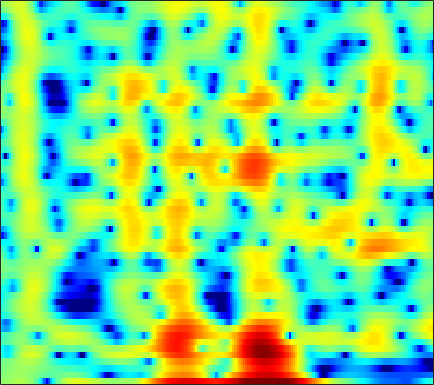

Values plotted in this chart, from the file beside it:
0.6703, 0.72812, 0.86449, 1.0522, 1.22, 1.4672, 1.7061, 1.8595, 2.0038, 2.0551, 1.9936, 1.8628, 1.5533, 1.0646, 0.55901, -0.34017, -1.5683, -2.7721, -4.8986, -7.9445, -12.661, -17.058, -13.941, -8.5414
-0.1975, 0.05956, 0.364, 0.6266, 0.7963, 0.9843, 1.126, 1.201, 1.255, 1.252, 1.189, 1.1, 0.927, 0.6921, 0.4788, 0.1528, -0.2083, -0.4895, -0.8557, -1.181, -1.432, -1.557, -1.626, -1.588
-0.5965, -0.3229, 0.00489, 0.2953, 0.4895, 0.7163, 0.9067, 1.024, 1.145, 1.221, 1.252, 1.245, 1.192, 1.093, 0.9901, 0.816, 0.603, 0.4227, 0.1601, -0.1201, -0.4101, -0.6301, -0.9208, -1.204
-0.7381, -0.652, -0.4901, -0.2607, -0.0438, 0.2938, 0.6639, 0.9463, 1.307, 1.625, 1.881, 2.022, 2.134, 2.151, 2.101, 1.941, 1.674, 1.405, 0.9519, 0.3967, -0.2596, -0.8113, -1.611, -2.454
-4.085, -5.248, -6.506, -6.574, -5.646, -3.778, -1.888, -0.6374, 0.7581, 1.862, 2.705, 3.182, 3.626, 3.871, 3.929, 3.843, 3.573, 3.244, 2.627, 1.785, 0.669, -0.3842, -2.167, -4.556
-4.736, -5.798, -7.027, -7.21, -6.361, -4.503, -2.606, -1.364, -0.002726, 1.044, 1.807, 2.22, 2.581, 2.753, 2.778, 2.699, 2.518, 2.326, 2, 1.595, 1.093, 0.6564, -0.01574, -0.7694
-2.505, -2.286, -1.984, -1.621, -1.297, -0.8067, -0.3096, 0.03584, 0.4101, 0.6283, 0.6375, 0.4883, 0.06838, -0.5976, -1.234, -2.159, -2.942, -3.233, -3.051, -2.337, -1.407, -0.715, 0.08823, 0.7443
-3.342, -3.049, -2.635, -2.16, -1.766, -1.218, -0.6924, -0.3421, 0.02204, 0.199, 0.1051, -0.1726, -0.8873, -2.09, -3.416, -5.946, -9.559, -12.03, -10.21, -6.203, -3.185, -1.513, 0.1636, 1.391
-8.375, -9.372, -10.25, -9.694, -8.37, -6.229, -4.249, -2.998, -1.671, -0.6954, -0.03032, 0.2836, 0.4782, 0.4508, 0.3274, 0.1087, -0.04558, -0.05905, 0.09605, 0.4222, 0.8626, 1.214, 1.644, 1.994
-9.042, -10.5, -12.08, -11.56, -9.764, -7.012, -4.585, -3.06, -1.41, -0.15, 0.8031, 1.351, 1.885, 2.233, 2.392, 2.494, 2.505, 2.466, 2.363, 2.203, 1.993, 1.799, 1.483, 1.091
-4.777, -4.578, -4.164, -3.557, -2.976, -2.07, -1.093, -0.3634, 0.5543, 1.364, 2.035, 2.433, 2.822, 3.062, 3.148, 3.128, 2.948, 2.708, 2.27, 1.699, 0.9838, 0.3503, -0.613, -1.704
-4.242, -3.544, -2.648, -1.787, -1.153, -0.3175, 0.4893, 1.051, 1.728, 2.322, 2.816, 3.102, 3.36, 3.462, 3.429, 3.229, 2.839, 2.414, 1.658, 0.6705, -0.5741, -1.685, -3.414, -5.443
-5.351, -4.282, -3.056, -1.984, -1.253, -0.3563, 0.4753, 1.064, 1.79, 2.441, 2.984, 3.312, 3.626, 3.761, 3.73, 3.504, 3.062, 2.576, 1.678, 0.4801, -1.038, -2.422, -4.656, -7.422
-5.686, -4.845, -4.004, -3.343, -2.888, -2.244, -1.473, -0.777, 0.2675, 1.321, 2.274, 2.88, 3.513, 3.921, 4.067, 4.041, 3.747, 3.352, 2.582, 1.54, 0.2187, -0.968, -2.805, -4.896
-4.26, -4.454, -5.175, -6.555, -8.077, -10.18, -9.718, -7.348, -3.972, -1.266, 0.79, 1.981, 3.159, 3.953, 4.337, 4.567, 4.486, 4.242, 3.695, 2.887, 1.814, 0.8584, -0.6109, -2.276
-2.175, -2.672, -3.655, -5.071, -6.329, -7.711, -7.499, -6.039, -3.521, -1.271, 0.5417, 1.629, 2.757, 3.549, 3.935, 4.206, 4.226, 4.071, 3.645, 2.973, 2.069, 1.238, -0.08636, -1.672
-0.6187, -0.8473, -1.179, -1.462, -1.613, -1.651, -1.413, -1.066, -0.4421, 0.2967, 1.055, 1.573, 2.17, 2.637, 2.871, 3.03, 3.029, 2.909, 2.573, 2.057, 1.347, 0.6709, -0.4141, -1.73
0.03817, -0.1462, -0.3675, -0.5148, -0.5749, -0.5678, -0.4087, -0.211, 0.1166, 0.5015, 0.9149, 1.203, 1.525, 1.775, 1.914, 2.02, 2.017, 1.953, 1.782, 1.502, 1.08, 0.6617, -0.0148, -0.8584
0.0356, -0.3911, -0.9473, -1.429, -1.64, -1.67, -1.448, -1.141, -0.615, -0.07535, 0.3704, 0.6423, 0.8994, 1.02, 1.069, 1.107, 1.129, 1.169, 1.266, 1.348, 1.391, 1.373, 1.217, 0.9035
-0.5431, -1.645, -3.498, -5.732, -7.222, -7.613, -5.917, -4.265, -2.31, -0.8892, -0.0474, 0.2644, 0.3045, -0.06301, -0.5692, -1.342, -1.764, -1.61, -0.7876, 0.3584, 1.467, 2.144, 2.76, 3.076
-1.901, -3.058, -5.054, -7.774, -10.12, -10.66, -7.653, -5.156, -2.62, -1.014, -0.08391, 0.1373, -0.2311, -1.417, -3.11, -7.138, -17.16, -17.14, -6.564, -2.053, 0.6292, 1.939, 3.122, 3.82
-5.453, -5.794, -5.89, -5.673, -5.291, -4.405, -3.325, -2.435, -1.263, -0.3494, 0.2991, 0.5572, 0.5313, 0.1556, -0.2668, -0.9631, -1.374, -1.284, -0.6999, 0.2012, 1.106, 1.625, 2.14, 2.418
-15.77, -16.31, -12.19, -8.433, -6.253, -4.109, -2.367, -1.273, -0.1107, 0.8449, 1.533, 1.895, 2.218, 2.332, 2.343, 2.258, 2.136, 2.036, 1.889, 1.739, 1.473, 1.228, 0.794, 0.2322
-9.768, -9.795, -8.265, -6.093, -4.508, -2.653, -1.115, -0.1291, 0.9759, 1.883, 2.583, 2.978, 3.352, 3.564, 3.585, 3.516, 3.267, 2.97, 2.456, 1.737, 0.8097, -0.041, -1.474, -3.276
-3.616, -3.588, -3.311, -2.702, -2.164, -1.314, -0.3782, 0.2939, 1.193, 1.98, 2.643, 3.057, 3.426, 3.627, 3.632, 3.474, 3.095, 2.672, 1.905, 0.8887, -0.3502, -1.49, -3.256, -5.36
-1.996, -2.253, -2.52, -2.592, -2.473, -2.02, -1.229, -0.4914, 0.5634, 1.568, 2.442, 2.981, 3.495, 3.753, 3.809, 3.61, 3.167, 2.658, 1.714, 0.5137, -0.9759, -2.244, -4.061, -5.893
-1.892, -2.834, -4.45, -6.524, -7.807, -7.709, -5.414, -3.308, -0.8651, 1.061, 2.54, 3.338, 4.113, 4.535, 4.633, 4.496, 4.036, 3.47, 2.441, 1.015, -0.8173, -2.533, -5.471, -9.454
-2.224, -3.264, -5.202, -7.94, -10.3, -10.59, -6.941, -4.181, -1.325, 0.8111, 2.348, 3.208, 3.981, 4.418, 4.502, 4.383, 3.942, 3.432, 2.495, 1.262, -0.285, -1.672, -3.757, -6.083
-2.436, -2.748, -3.099, -3.262, -3.2, -2.657, -1.768, -0.8937, 0.2784, 1.411, 2.294, 2.842, 3.309, 3.516, 3.5, 3.264, 2.799, 2.329, 1.524, 0.6164, -0.439, -1.228, -2.27, -3.193
-3.982, -3.89, -3.373, -2.537, -1.808, -0.7969, 0.2159, 0.9336, 1.806, 2.524, 3.06, 3.315, 3.474, 3.376, 3.181, 2.672, 2.002, 1.368, 0.4409, -0.543, -1.474, -2.107, -2.857, -3.413
-12.78, -10.89, -6.806, -3.71, -1.861, -0.007606, 1.478, 2.34, 3.269, 3.895, 4.292, 4.382, 4.273, 3.883, 3.382, 2.482, 1.258, 0.1666, -1.476, -3.254, -4.783, -5.653, -6.108, -6.042
-7.656, -6.954, -4.746, -2.36, -0.8622, 0.8855, 2.267, 3.116, 3.972, 4.552, 4.811, 4.825, 4.529, 3.905, 3.164, 1.867, 0.05383, -1.649, -4.63, -8.749, -15.4, -22.57, -16.78, -11.83
-2.179, -2.199, -1.81, -0.9585, -0.1904, 0.9798, 2.098, 2.873, 3.697, 4.274, 4.509, 4.514, 4.189, 3.525, 2.775, 1.431, -0.2924, -1.888, -4.34, -7.184, -9.779, -11.25, -11.7, -11.16
-3.229, -4.028, -4.344, -3.519, -2.271, -0.3969, 1.334, 2.423, 3.566, 4.339, 4.75, 4.805, 4.586, 3.989, 3.342, 2.126, 0.6197, -0.7042, -2.68, -4.802, -7.117, -8.771, -11.02, -12.78
-6.609, -10.73, -25.27, -11.57, -6.356, -2.06, 0.6888, 2.196, 3.639, 4.578, 5.099, 5.197, 5.021, 4.467, 3.833, 2.7, 1.222, -0.07226, -2.083, -4.342, -6.949, -9.203, -12.79, -18.02
-3.213, -3.688, -3.733, -2.915, -1.77, -0.1177, 1.477, 2.483, 3.564, 4.282, 4.64, 4.698, 4.439, 3.851, 3.165, 1.957, 0.4073, -1.021, -3.17, -5.618, -8.146, -9.96, -11.74, -12.49
-2.563, -2.273, -1.619, -0.6918, 0.1066, 1.195, 2.243, 2.92, 3.659, 4.144, 4.348, 4.318, 3.998, 3.365, 2.652, 1.409, -0.2472, -1.746, -4.259, -7.463, -11.9, -16.72, -25.68, -18.25
-6.817, -5.512, -3.467, -1.561, -0.3186, 1.104, 2.244, 2.952, 3.638, 4.082, 4.264, 4.205, 3.915, 3.326, 2.71, 1.63, 0.2506, -0.9838, -2.898, -5.152, -7.49, -9.152, -10.45, -10.13
-13.82, -9.119, -5.078, -2.365, -0.8261, 0.7674, 1.968, 2.66, 3.339, 3.757, 3.929, 3.899, 3.65, 3.166, 2.679, 1.809, 0.7867, -0.09702, -1.335, -2.59, -3.785, -4.508, -5.251, -5.609
-3.534, -2.948, -1.878, -0.6856, 0.1402, 1.175, 2.034, 2.55, 3.098, 3.431, 3.56, 3.536, 3.294, 2.853, 2.403, 1.614, 0.6884, -0.08897, -1.196, -2.311, -3.407, -4.133, -4.969, -5.629
0.1662, 0.1559, 0.32, 0.6696, 0.9992, 1.554, 2.142, 2.563, 3.057, 3.394, 3.544, 3.524, 3.276, 2.805, 2.265, 1.406, 0.299, -0.6343, -2.043, -3.543, -5.024, -6.147, -7.442, -8.51
1.337, 0.825, 0.2692, -0.03091, 0.1134, 0.6423, 1.54, 2.278, 3.141, 3.807, 4.175, 4.216, 4.023, 3.483, 2.849, 1.733, 0.2923, -1.03, -3.042, -5.373, -8.077, -10.14, -12.93, -14.86
0.9922, -0.476, -3.255, -6.974, -8.085, -4.536, -0.7218, 1.369, 3.344, 4.608, 5.289, 5.468, 5.305, 4.683, 3.985, 2.592, 0.7897, -0.8268, -3.486, -6.704, -10.69, -14.77, -22.08, -45.41
0.3337, -0.624, -2.435, -4.281, -4.427, -2.527, 0.1593, 1.925, 3.666, 4.775, 5.356, 5.476, 5.168, 4.41, 3.545, 1.994, -0.03671, -1.857, -4.615, -7.828, -11.33, -13.92, -17.35, -19.64
-0.6697, -0.4014, -0.0875, 0.3515, 0.7915, 1.636, 2.599, 3.297, 4.101, 4.634, 4.823, 4.705, 4.196, 3.266, 2.227, 0.4658, -1.771, -3.834, -6.976, -10.57, -14.37, -17.3, -20.17, -22.86
-2.748, -1.809, -0.573, 0.566, 1.339, 2.357, 3.245, 3.797, 4.383, 4.73, 4.769, 4.57, 4.023, 3.057, 2.038, 0.2714, -2.066, -4.225, -7.861, -12.76, -19.9, -29.11, -31.86, -26
-6.596, -4.907, -2.867, -1.063, 0.1603, 1.528, 2.682, 3.399, 4.113, 4.562, 4.732, 4.67, 4.287, 3.559, 2.787, 1.428, -0.335, -1.949, -4.418, -7.236, -10.11, -12.05, -13.53, -13.76
-11.7, -9.06, -6.182, -3.788, -2.254, -0.4932, 0.9928, 1.92, 2.903, 3.604, 4.035, 4.177, 4.099, 3.759, 3.336, 2.52, 1.489, 0.6023, -0.7323, -2.105, -3.385, -4.201, -5.073, -5.606
-13.23, -11.41, -8.949, -6.593, -4.954, -2.938, -1.18, -0.03396, 1.237, 2.221, 2.926, 3.271, 3.497, 3.482, 3.33, 2.929, 2.362, 1.865, 1.1, 0.3085, -0.4753, -0.9911, -1.609, -2.108
-16.41, -15.1, -12.56, -9.664, -7.503, -4.974, -2.819, -1.433, 0.1253, 1.356, 2.263, 2.755, 3.188, 3.362, 3.33, 3.13, 2.748, 2.366, 1.79, 1.152, 0.4935, 0.01819, -0.5462, -1.022
-37.89, -25.75, -16.52, -11.4, -8.6, -5.526, -3.077, -1.547, 0.1426, 1.471, 2.476, 3.026, 3.504, 3.704, 3.682, 3.452, 3.008, 2.54, 1.798, 0.9519, 0.09632, -0.5246, -1.228, -1.734
-13.72, -12.79, -10.76, -8.274, -6.372, -3.99, -1.875, -0.4936, 1.091, 2.364, 3.33, 3.841, 4.25, 4.361, 4.259, 3.838, 3.122, 2.399, 1.146, -0.3893, -2.129, -3.421, -4.818, -5.426
-10.27, -9.585, -8.165, -6.34, -4.837, -2.803, -0.8636, 0.4438, 1.942, 3.141, 4.017, 4.473, 4.795, 4.796, 4.58, 3.995, 3.038, 2.057, 0.3222, -2.052, -5.415, -9.147, -18.31, -19.36
-13.28, -13.33, -11.53, -8.415, -6.073, -3.265, -0.9249, 0.5434, 2.115, 3.293, 4.106, 4.497, 4.729, 4.639, 4.356, 3.74, 2.825, 1.924, 0.4566, -1.328, -3.4, -5.004, -6.806, -7.483
-15.88, -19.22, -15.32, -9.344, -6.077, -2.872, -0.4768, 0.9184, 2.354, 3.363, 3.996, 4.226, 4.263, 4.003, 3.639, 2.949, 2.087, 1.362, 0.3362, -0.6915, -1.67, -2.299, -2.972, -3.408
-5.658, -5.338, -4.373, -2.893, -1.661, -0.04035, 1.367, 2.239, 3.133, 3.706, 3.947, 3.91, 3.573, 2.927, 2.277, 1.186, -0.04213, -0.9429, -1.97, -2.69, -3.05, -3.168, -3.159, -3.066
-1.006, -0.5974, 0.05669, 0.8165, 1.436, 2.241, 2.953, 3.393, 3.802, 3.958, 3.816, 3.503, 2.748, 1.566, 0.3578, -1.712, -4.362, -6.659, -9.38, -9.867, -8.411, -7.198, -5.877, -4.904
0.5444, 0.9216, 1.436, 1.962, 2.364, 2.88, 3.351, 3.635, 3.878, 3.909, 3.671, 3.272, 2.404, 1.075, -0.3214, -2.788, -6.233, -9.685, -15.24, -15.34, -11.9, -10.11, -8.665, -7.679
